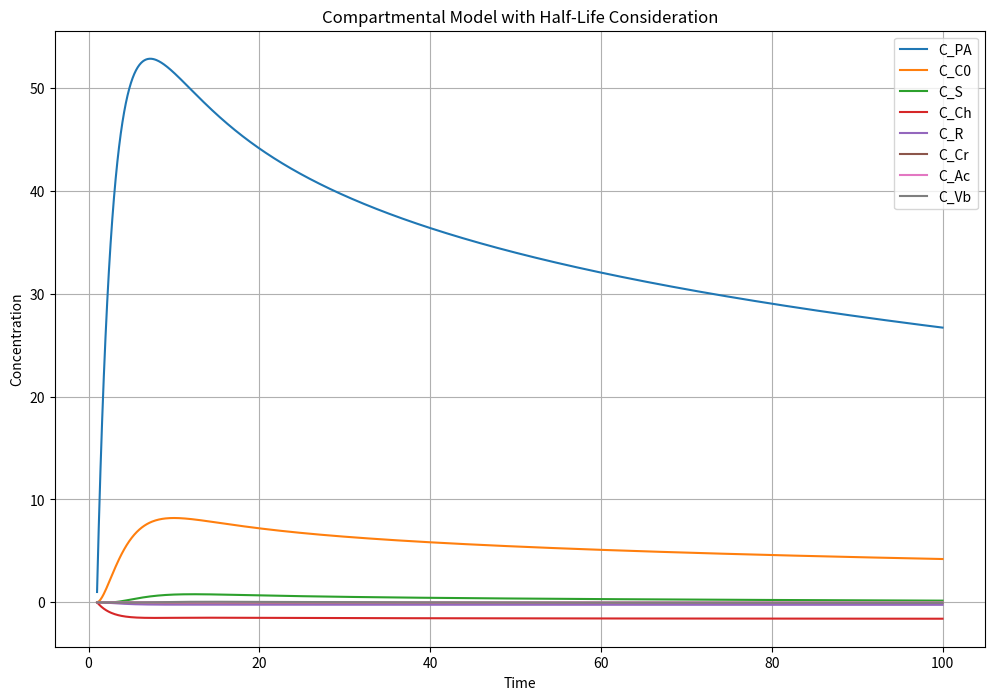

Python code for this plot:
import numpy as np
from scipy.integrate import odeint
import matplotlib.pyplot as plt

# Define constants
k_in = lambda t: -4.709 * np.log(t) + 34
k12 = 0.1
k21 = 0.2
k23 = 0.1
k32 = 0.2
k34 = 0.1
k43 = 0.2
k45 = 0.1
k54 = 0.2
k85 = 0.1
k_loss = 0.05
k16 = 0.1
k58 = 0.1
k61 = 0.1
k67 = 0.1
k76 = 0.1
k78 = 0.1
k87 = 0.1
k0 = 0.05
k_d = np.log(2) / 2.0  # half-life of 2 days

# Initial concentrations
C0 = [1.0, 0.0, 0.0, 0.0, 0.0, 0.0, 0.0, 0.0]

# Define the system of ODEs
def model(C, t):
    CPA, CC0, CS, CCh, CR, CCr, CAc, CVb = C
    dCPA_dt = k_in(t) - (k12 + k_loss + k_d) * CPA + k21 * CC0
    dCC0_dt = k12 * CPA + k32 * CS - (k21 + k23 + k_d) * CC0
    dCS_dt = k23 * CC0 + k43 * CCh - (k32 + k34 + k_d) * CS
    dCCh_dt = k34 * CS + k54 * CR - (k43 + k45 + k_d) * CCh - C0[0]
    dCR_dt = k45 * CCh - (k54 + k85 + k_d) * CR
    dCCr_dt = k16 * CAc + k58 * CR - (k61 + k67 + k_d) * CCr
    dCAc_dt = k67 * CCr + k87 * CVb - (k76 + k78 + k_d) * CAc
    dCVb_dt = k78 * CS + k54 * CR - (k87 + k85 + k0 + k_d) * CVb
    return [dCPA_dt, dCC0_dt, dCS_dt, dCCh_dt, dCR_dt, dCCr_dt, dCAc_dt, dCVb_dt]

# Time points
t = np.linspace(1, 100, 1000)  # avoid log(0) by starting at t=1

# Solve the system of ODEs
sol = odeint(model, C0, t)

# Plot the results
plt.figure(figsize=(12, 8))
plt.plot(t, sol[:, 0], label='C_PA')
plt.plot(t, sol[:, 1], label='C_C0')
plt.plot(t, sol[:, 2], label='C_S')
plt.plot(t, sol[:, 3], label='C_Ch')
plt.plot(t, sol[:, 4], label='C_R')
plt.plot(t, sol[:, 5], label='C_Cr')
plt.plot(t, sol[:, 6], label='C_Ac')
plt.plot(t, sol[:, 7], label='C_Vb')
plt.xlabel('Time')
plt.ylabel('Concentration')
plt.legend()
plt.title('Compartmental Model with Half-Life Consideration')
plt.grid()
plt.show()
